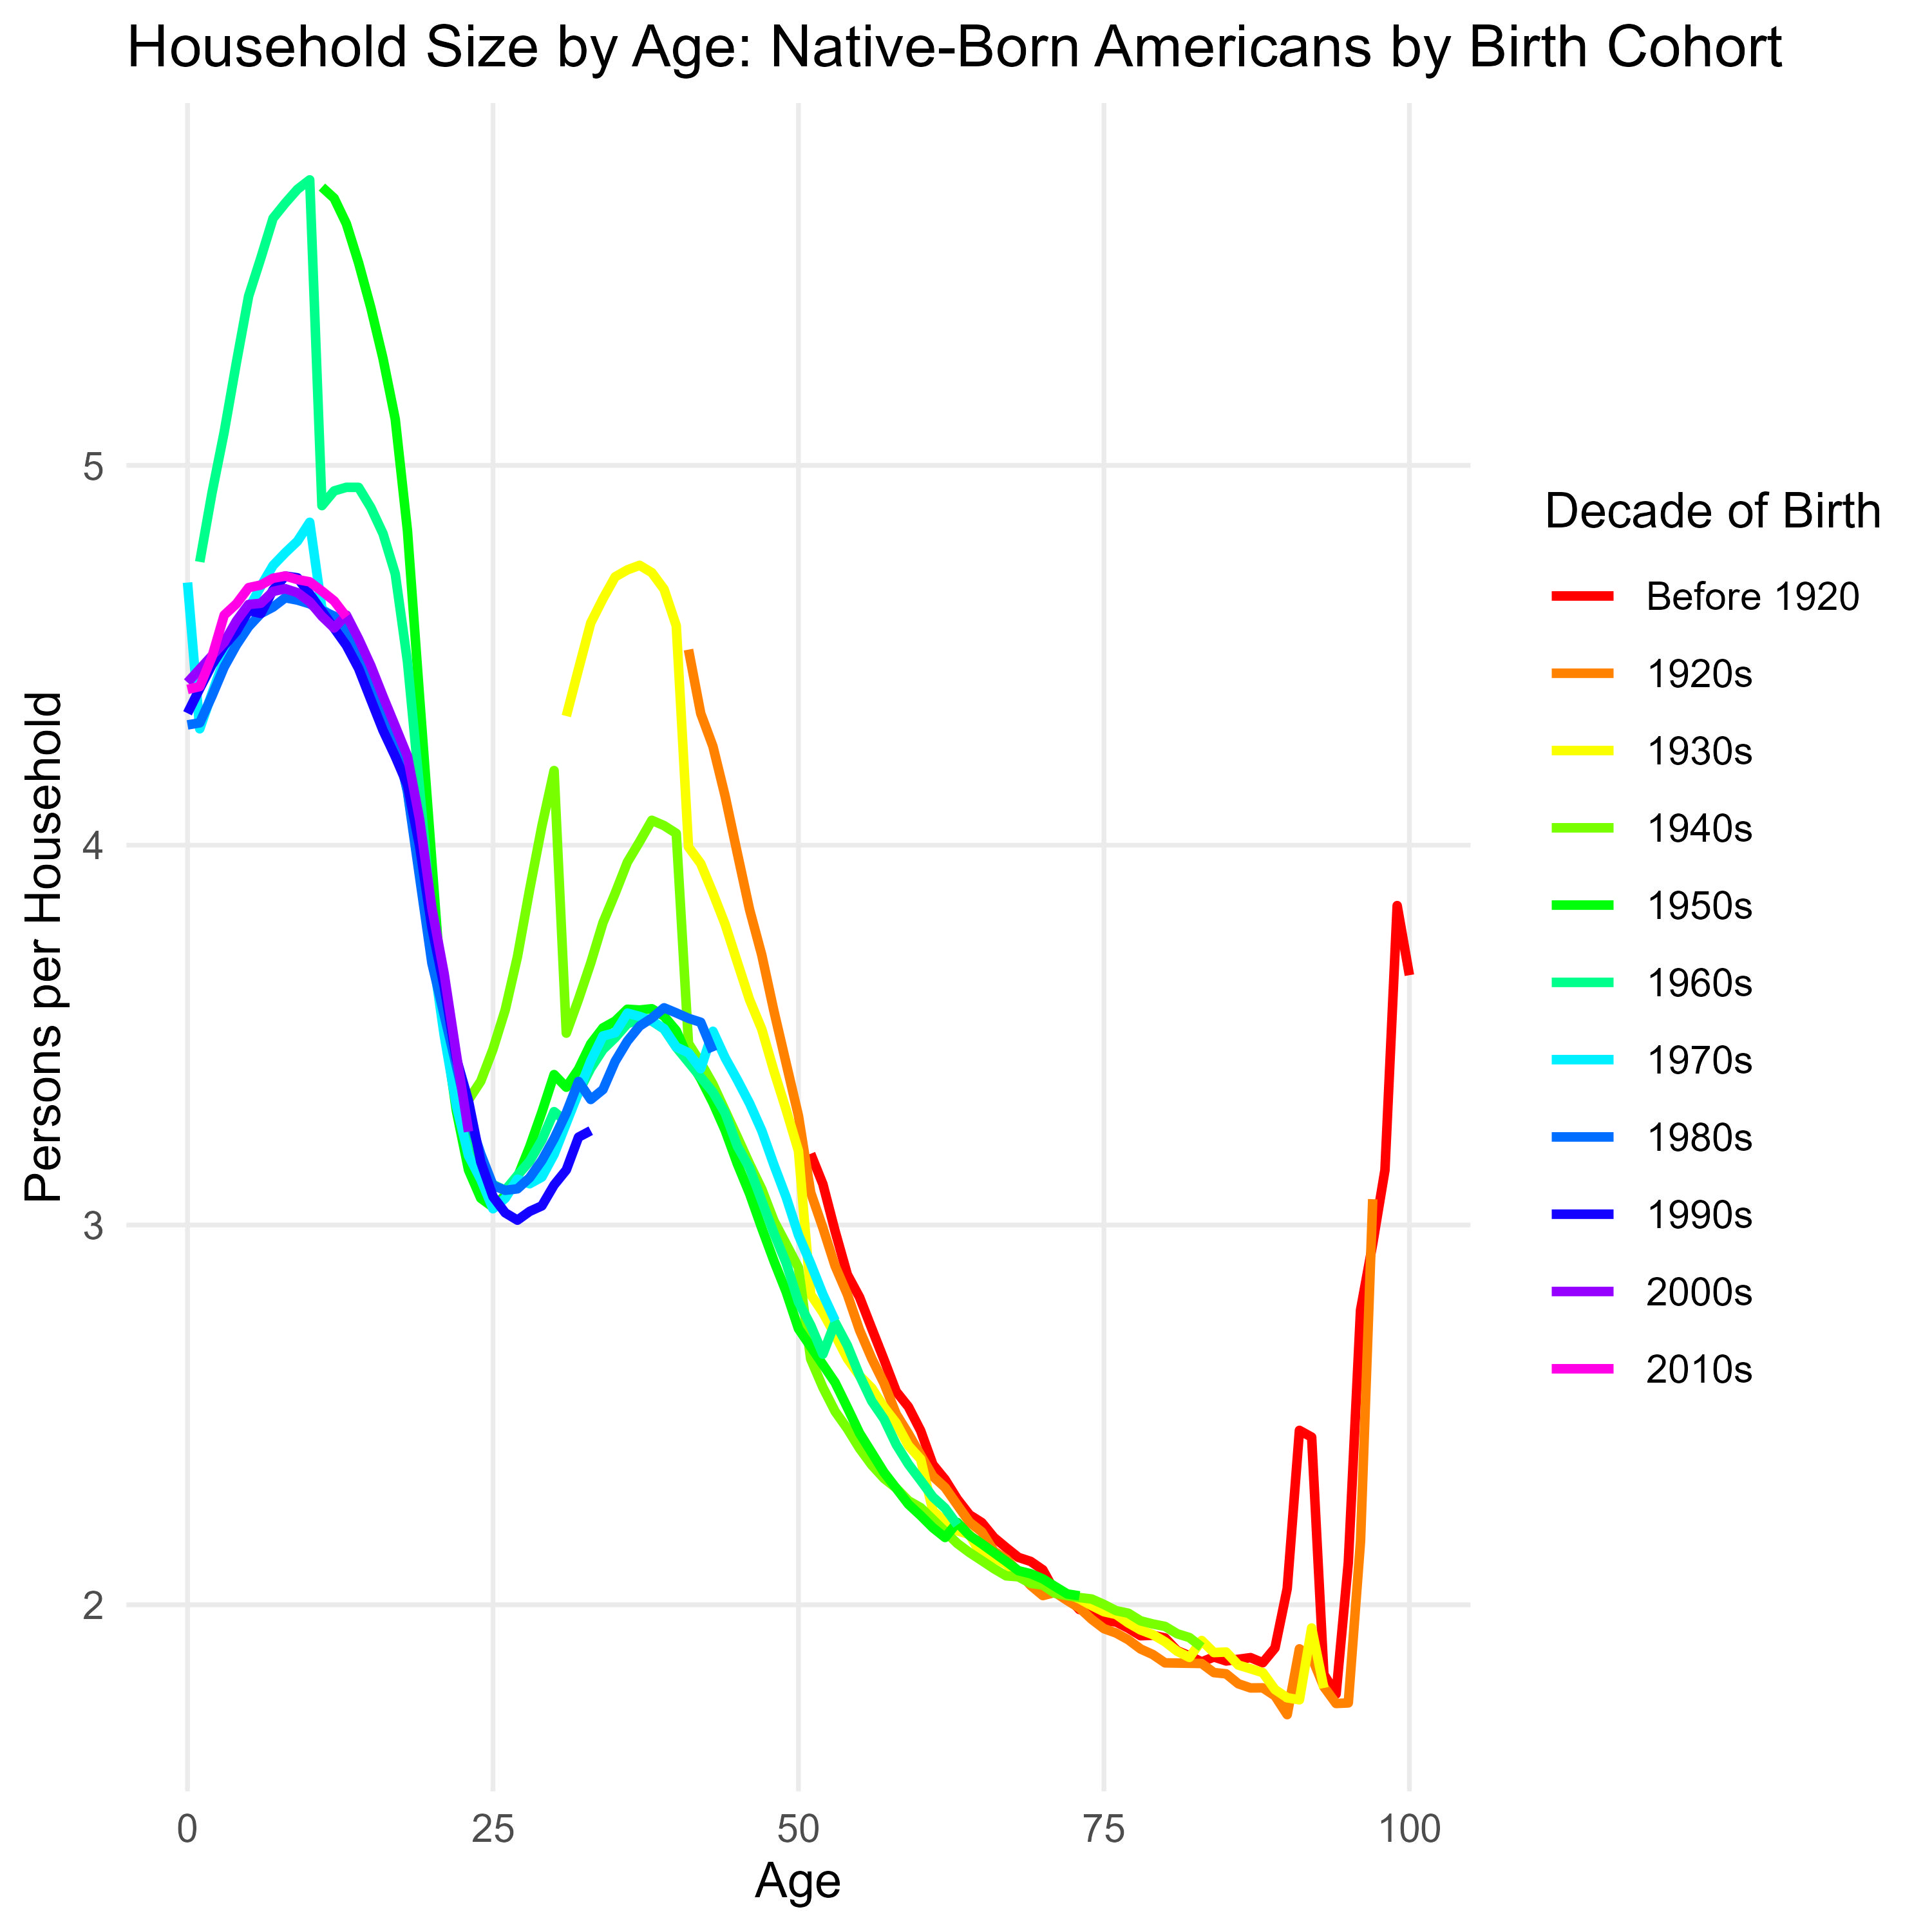

Data behind this chart, as committed beside it:
AGE, birth_decade, weighted_count, count, weighted_mean
41, 1920s, 2172400, 21724, 4.515
42, 1920s, 2249800, 22498, 4.347
43, 1920s, 2200600, 22006, 4.26
44, 1920s, 2248300, 22483, 4.129
45, 1920s, 2307500, 23075, 3.979
46, 1920s, 2203600, 22036, 3.83
47, 1920s, 2221000, 22210, 3.71
48, 1920s, 2269500, 22695, 3.562
49, 1920s, 2182000, 21820, 3.425
50, 1920s, 2240100, 22401, 3.287
51, 1920s, 2102500, 105125, 3.086
52, 1920s, 2187240, 109362, 2.992
53, 1920s, 2153480, 107674, 2.892
54, 1920s, 2171860, 108593, 2.817
55, 1920s, 2221040, 111052, 2.723
56, 1920s, 2143680, 107184, 2.648
57, 1920s, 2127280, 106364, 2.583
58, 1920s, 2143220, 107161, 2.502
59, 1920s, 2079160, 103958, 2.45
60, 1920s, 2000680, 100034, 2.394
61, 1920s, 1838883, 97100, 2.338
62, 1920s, 2002874, 105834, 2.309
63, 1920s, 1915548, 101364, 2.263
64, 1920s, 1910535, 100877, 2.217
65, 1920s, 1983599, 104850, 2.192
66, 1920s, 1820880, 96718, 2.141
67, 1920s, 1823204, 96738, 2.12
68, 1920s, 1800925, 95889, 2.087
69, 1920s, 1751439, 93191, 2.051
70, 1920s, 1635853, 86975, 2.024
71, 1920s, 1607010, 85220, 2.033
72, 1920s, 1587170, 84223, 2.011
73, 1920s, 1514097, 80477, 1.992
74, 1920s, 1468084, 77898, 1.962
75, 1920s, 1434176, 76283, 1.937
76, 1920s, 1342018, 71605, 1.926
77, 1920s, 1260005, 67180, 1.908
78, 1920s, 1229484, 65579, 1.884
79, 1920s, 1110422, 59277, 1.869
80, 1920s, 1019679, 54440, 1.847
83, 1920s, 898748, 55774, 1.845
84, 1920s, 820783, 50688, 1.822
85, 1920s, 752195, 45883, 1.818
86, 1920s, 657653, 40089, 1.792
87, 1920s, 575756, 34894, 1.781
88, 1920s, 489718, 29505, 1.781
89, 1920s, 357854, 21207, 1.76
90, 1920s, 174390, 10087, 1.711
91, 1920s, 53932, 3379, 1.884
92, 1920s, 224165, 13855, 1.862
93, 1920s, 265651, 15011, 1.784
94, 1920s, 1246072, 41422, 1.74
95, 1920s, 510361, 18467, 1.742
96, 1920s, 14531, 561, 2.167
97, 1920s, 927, 61, 3.068
31, 1930s, 2141900, 21419, 4.34
32, 1930s, 2114600, 21146, 4.464
33, 1930s, 2029300, 20293, 4.585
34, 1930s, 2054500, 20545, 4.649
35, 1930s, 2052200, 20522, 4.707
... 451 more rows
